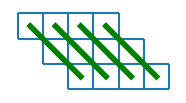

The matplotlib source for this figure:
import matplotlib.pyplot as plt

# preambule
taille = 20
ratio = 12
fig = plt.figure(figsize=(taille / ratio, taille / ratio / 2))
plt.subplots_adjust(bottom=0, top=1, left=0, right=1, hspace=0.2, wspace=0.2)
plt.axis("off")

# grid
def horizon(a):
    plt.vlines(a, 0, 7)

def vertical(b):
    plt.hlines(b, 0, 5)

plt.vlines(0, 2, 3)
plt.vlines(1, 1, 3)
plt.vlines(2, 0, 3)
plt.vlines(3, 0, 3)
plt.vlines(4, 0, 3)
plt.vlines(5, 0, 2)
plt.vlines(6, 0, 1)
plt.hlines(0, 2, 6)
plt.hlines(1, 1, 6)
plt.hlines(2, 0, 5)
plt.hlines(3, 0, 4)
plt.plot([0.5, 2.5], [2.5, 0.5], color='green', linewidth=4)
plt.plot([1.5, 3.5], [2.5, 0.5], color='green', linewidth=4)
plt.plot([2.5, 4.5], [2.5, 0.5], color='green', linewidth=4)
plt.plot([3.5, 5.5], [2.5, 0.5], color='green', linewidth=4)

fig.savefig('8-rules1.eps', dpi=100)
plt.show()
